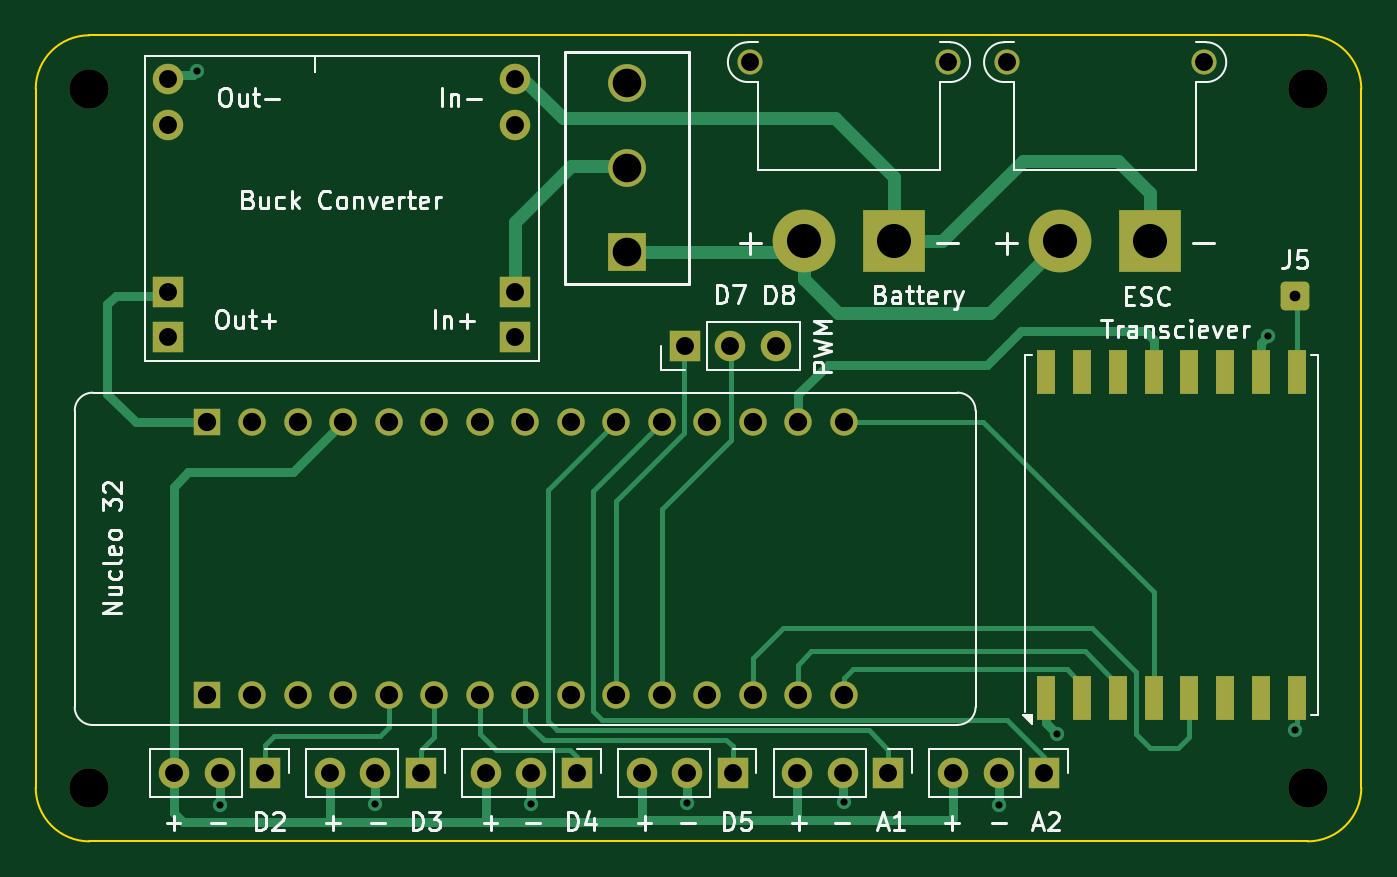
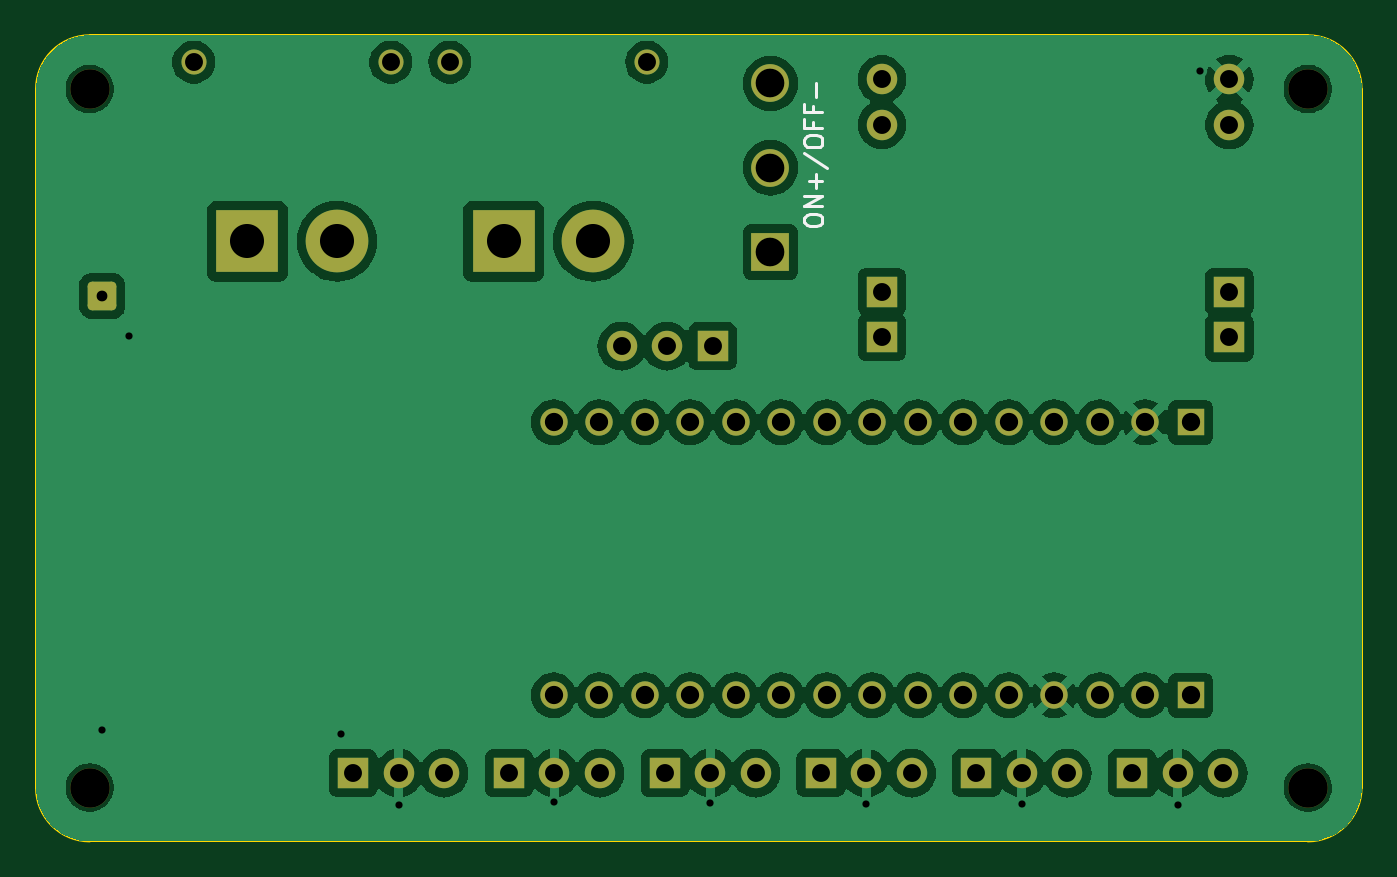
Circuit board: 10 layer files. Board 74.0 x 45.0 mm.
- bottom_copper: power distribution-B_Cu.gbr (115109 bytes)
- bottom_mask: power distribution-B_Mask.gbr (3741 bytes)
- paste: power distribution-B_Paste.gbr (602 bytes)
- bottom_silk: power distribution-B_Silkscreen.gbr (2736 bytes)
- outline: power distribution-Edge_Cuts.gbr (1001 bytes)
- top_copper: power distribution-F_Cu.gbr (15835 bytes)
- top_mask: power distribution-F_Mask.gbr (4199 bytes)
- paste: power distribution-F_Paste.gbr (919 bytes)
- top_silk: power distribution-F_Silkscreen.gbr (40220 bytes)
- drill: power distribution.drl (1922 bytes)

=== bottom_copper: power distribution-B_Cu.gbr (115109 bytes, source omitted) ===
=== bottom_mask: power distribution-B_Mask.gbr ===
%TF.GenerationSoftware,KiCad,Pcbnew,8.0.1*%
%TF.CreationDate,2024-07-04T11:46:03-05:00*%
%TF.ProjectId,power distribution,706f7765-7220-4646-9973-747269627574,rev?*%
%TF.SameCoordinates,Original*%
%TF.FileFunction,Soldermask,Bot*%
%TF.FilePolarity,Negative*%
%FSLAX46Y46*%
G04 Gerber Fmt 4.6, Leading zero omitted, Abs format (unit mm)*
G04 Created by KiCad (PCBNEW 8.0.1) date 2024-07-04 11:46:03*
%MOMM*%
%LPD*%
G01*
G04 APERTURE LIST*
G04 Aperture macros list*
%AMRoundRect*
0 Rectangle with rounded corners*
0 $1 Rounding radius*
0 $2 $3 $4 $5 $6 $7 $8 $9 X,Y pos of 4 corners*
0 Add a 4 corners polygon primitive as box body*
4,1,4,$2,$3,$4,$5,$6,$7,$8,$9,$2,$3,0*
0 Add four circle primitives for the rounded corners*
1,1,$1+$1,$2,$3*
1,1,$1+$1,$4,$5*
1,1,$1+$1,$6,$7*
1,1,$1+$1,$8,$9*
0 Add four rect primitives between the rounded corners*
20,1,$1+$1,$2,$3,$4,$5,0*
20,1,$1+$1,$4,$5,$6,$7,0*
20,1,$1+$1,$6,$7,$8,$9,0*
20,1,$1+$1,$8,$9,$2,$3,0*%
G04 Aperture macros list end*
%ADD10C,2.200000*%
%ADD11R,1.700000X1.700000*%
%ADD12O,1.700000X1.700000*%
%ADD13C,1.400000*%
%ADD14R,3.500000X3.500000*%
%ADD15C,3.500000*%
%ADD16RoundRect,0.250000X-0.550000X-0.550000X0.550000X-0.550000X0.550000X0.550000X-0.550000X0.550000X0*%
%ADD17R,1.530000X1.530000*%
%ADD18C,1.530000*%
%ADD19R,2.108200X2.108200*%
%ADD20C,2.108200*%
%ADD21C,1.700000*%
G04 APERTURE END LIST*
D10*
%TO.C,H4*%
X175000000Y-107000000D03*
%TD*%
D11*
%TO.C,J8*%
X160300000Y-106200000D03*
D12*
X157760000Y-106200000D03*
X155220000Y-106200000D03*
%TD*%
D11*
%TO.C,J4*%
X151600000Y-106200000D03*
D12*
X149060000Y-106200000D03*
X146520000Y-106200000D03*
%TD*%
D11*
%TO.C,J6*%
X140230000Y-82360000D03*
D12*
X142770000Y-82360000D03*
X145310000Y-82360000D03*
%TD*%
D10*
%TO.C,H3*%
X107000000Y-107000000D03*
%TD*%
D13*
%TO.C,J10*%
X143900000Y-66500000D03*
X154900000Y-66500000D03*
D14*
X151900000Y-76500000D03*
D15*
X146900000Y-76500000D03*
%TD*%
D13*
%TO.C,J9*%
X158200000Y-66500000D03*
X169200000Y-66500000D03*
D14*
X166200000Y-76500000D03*
D15*
X161200000Y-76500000D03*
%TD*%
D16*
%TO.C,J5*%
X174310000Y-79550000D03*
%TD*%
D17*
%TO.C,A1*%
X113540000Y-101840000D03*
D18*
X116080000Y-101840000D03*
X118620000Y-101840000D03*
X121160000Y-101840000D03*
X123700000Y-101840000D03*
X126240000Y-101840000D03*
X128780000Y-101840000D03*
X131320000Y-101840000D03*
X133860000Y-101840000D03*
X136400000Y-101840000D03*
X138940000Y-101840000D03*
X141480000Y-101840000D03*
X144020000Y-101840000D03*
X146560000Y-101840000D03*
X149100000Y-101840000D03*
D17*
X113540000Y-86600000D03*
D18*
X116080000Y-86600000D03*
X118620000Y-86600000D03*
X121160000Y-86600000D03*
X123700000Y-86600000D03*
X126240000Y-86600000D03*
X128780000Y-86600000D03*
X131320000Y-86600000D03*
X133860000Y-86600000D03*
X136400000Y-86600000D03*
X138940000Y-86600000D03*
X141480000Y-86600000D03*
X144020000Y-86600000D03*
X146560000Y-86600000D03*
X149100000Y-86600000D03*
%TD*%
D10*
%TO.C,H2*%
X175000000Y-68000000D03*
%TD*%
D11*
%TO.C,J7*%
X116800000Y-106200000D03*
D12*
X114260000Y-106200000D03*
X111720000Y-106200000D03*
%TD*%
D11*
%TO.C,J3*%
X134200000Y-106200000D03*
D12*
X131660000Y-106200000D03*
X129120000Y-106200000D03*
%TD*%
D10*
%TO.C,H1*%
X107000000Y-68000000D03*
%TD*%
D19*
%TO.C,SW2*%
X137000000Y-77090001D03*
D20*
X137000000Y-72390000D03*
X137000000Y-67690000D03*
%TD*%
D21*
%TO.C,U1*%
X111380000Y-70000000D03*
X111380000Y-67460000D03*
D11*
X111380000Y-81870000D03*
X111380000Y-79330000D03*
D21*
X130780000Y-70000000D03*
X130780000Y-67460000D03*
D11*
X130780000Y-81860000D03*
X130780000Y-79320000D03*
%TD*%
%TO.C,J1*%
X125500000Y-106200000D03*
D12*
X122960000Y-106200000D03*
X120420000Y-106200000D03*
%TD*%
D11*
%TO.C,J2*%
X142900000Y-106200000D03*
D12*
X140360000Y-106200000D03*
X137820000Y-106200000D03*
%TD*%
M02*

=== paste: power distribution-B_Paste.gbr ===
%TF.GenerationSoftware,KiCad,Pcbnew,8.0.1*%
%TF.CreationDate,2024-07-04T11:46:03-05:00*%
%TF.ProjectId,power distribution,706f7765-7220-4646-9973-747269627574,rev?*%
%TF.SameCoordinates,Original*%
%TF.FileFunction,Paste,Bot*%
%TF.FilePolarity,Positive*%
%FSLAX46Y46*%
G04 Gerber Fmt 4.6, Leading zero omitted, Abs format (unit mm)*
G04 Created by KiCad (PCBNEW 8.0.1) date 2024-07-04 11:46:03*
%MOMM*%
%LPD*%
G01*
G04 APERTURE LIST*
%ADD10C,1.700000*%
G04 APERTURE END LIST*
D10*
%TO.C,U1*%
X111380000Y-70000000D03*
X111380000Y-67460000D03*
X130780000Y-70000000D03*
X130780000Y-67460000D03*
%TD*%
M02*

=== bottom_silk: power distribution-B_Silkscreen.gbr ===
%TF.GenerationSoftware,KiCad,Pcbnew,8.0.1*%
%TF.CreationDate,2024-07-04T11:46:03-05:00*%
%TF.ProjectId,power distribution,706f7765-7220-4646-9973-747269627574,rev?*%
%TF.SameCoordinates,Original*%
%TF.FileFunction,Legend,Bot*%
%TF.FilePolarity,Positive*%
%FSLAX46Y46*%
G04 Gerber Fmt 4.6, Leading zero omitted, Abs format (unit mm)*
G04 Created by KiCad (PCBNEW 8.0.1) date 2024-07-04 11:46:03*
%MOMM*%
%LPD*%
G01*
G04 APERTURE LIST*
%ADD10C,0.150000*%
G04 APERTURE END LIST*
D10*
X135100180Y-75402744D02*
X135100180Y-75212268D01*
X135100180Y-75212268D02*
X135052561Y-75117030D01*
X135052561Y-75117030D02*
X134957323Y-75021792D01*
X134957323Y-75021792D02*
X134766847Y-74974173D01*
X134766847Y-74974173D02*
X134433514Y-74974173D01*
X134433514Y-74974173D02*
X134243038Y-75021792D01*
X134243038Y-75021792D02*
X134147800Y-75117030D01*
X134147800Y-75117030D02*
X134100180Y-75212268D01*
X134100180Y-75212268D02*
X134100180Y-75402744D01*
X134100180Y-75402744D02*
X134147800Y-75497982D01*
X134147800Y-75497982D02*
X134243038Y-75593220D01*
X134243038Y-75593220D02*
X134433514Y-75640839D01*
X134433514Y-75640839D02*
X134766847Y-75640839D01*
X134766847Y-75640839D02*
X134957323Y-75593220D01*
X134957323Y-75593220D02*
X135052561Y-75497982D01*
X135052561Y-75497982D02*
X135100180Y-75402744D01*
X134100180Y-74545601D02*
X135100180Y-74545601D01*
X135100180Y-74545601D02*
X134100180Y-73974173D01*
X134100180Y-73974173D02*
X135100180Y-73974173D01*
X134481133Y-73497982D02*
X134481133Y-72736078D01*
X134100180Y-73117030D02*
X134862085Y-73117030D01*
X135147800Y-71545602D02*
X133862085Y-72402744D01*
X135100180Y-71021792D02*
X135100180Y-70831316D01*
X135100180Y-70831316D02*
X135052561Y-70736078D01*
X135052561Y-70736078D02*
X134957323Y-70640840D01*
X134957323Y-70640840D02*
X134766847Y-70593221D01*
X134766847Y-70593221D02*
X134433514Y-70593221D01*
X134433514Y-70593221D02*
X134243038Y-70640840D01*
X134243038Y-70640840D02*
X134147800Y-70736078D01*
X134147800Y-70736078D02*
X134100180Y-70831316D01*
X134100180Y-70831316D02*
X134100180Y-71021792D01*
X134100180Y-71021792D02*
X134147800Y-71117030D01*
X134147800Y-71117030D02*
X134243038Y-71212268D01*
X134243038Y-71212268D02*
X134433514Y-71259887D01*
X134433514Y-71259887D02*
X134766847Y-71259887D01*
X134766847Y-71259887D02*
X134957323Y-71212268D01*
X134957323Y-71212268D02*
X135052561Y-71117030D01*
X135052561Y-71117030D02*
X135100180Y-71021792D01*
X134623990Y-69831316D02*
X134623990Y-70164649D01*
X134100180Y-70164649D02*
X135100180Y-70164649D01*
X135100180Y-70164649D02*
X135100180Y-69688459D01*
X134623990Y-68974173D02*
X134623990Y-69307506D01*
X134100180Y-69307506D02*
X135100180Y-69307506D01*
X135100180Y-69307506D02*
X135100180Y-68831316D01*
X134481133Y-68450363D02*
X134481133Y-67688459D01*
M02*

=== outline: power distribution-Edge_Cuts.gbr ===
%TF.GenerationSoftware,KiCad,Pcbnew,8.0.1*%
%TF.CreationDate,2024-07-04T11:46:03-05:00*%
%TF.ProjectId,power distribution,706f7765-7220-4646-9973-747269627574,rev?*%
%TF.SameCoordinates,Original*%
%TF.FileFunction,Profile,NP*%
%FSLAX46Y46*%
G04 Gerber Fmt 4.6, Leading zero omitted, Abs format (unit mm)*
G04 Created by KiCad (PCBNEW 8.0.1) date 2024-07-04 11:46:03*
%MOMM*%
%LPD*%
G01*
G04 APERTURE LIST*
%TA.AperFunction,Profile*%
%ADD10C,0.100000*%
%TD*%
G04 APERTURE END LIST*
D10*
X107000000Y-110000000D02*
G75*
G02*
X104000000Y-107000000I0J3000000D01*
G01*
X178000000Y-68000000D02*
X178000000Y-107000000D01*
X178000000Y-107000000D02*
G75*
G02*
X175000000Y-110000000I-3000000J0D01*
G01*
X175000000Y-65000000D02*
G75*
G02*
X178000000Y-68000000I0J-3000000D01*
G01*
X104000000Y-68000000D02*
G75*
G02*
X107000000Y-65000000I3000000J0D01*
G01*
X175000000Y-110000000D02*
X107000000Y-110000000D01*
X107000000Y-65000000D02*
X175000000Y-65000000D01*
X104000000Y-107000000D02*
X104000000Y-68000000D01*
M02*

=== top_copper: power distribution-F_Cu.gbr (15835 bytes, source omitted) ===
=== top_mask: power distribution-F_Mask.gbr ===
%TF.GenerationSoftware,KiCad,Pcbnew,8.0.1*%
%TF.CreationDate,2024-07-04T11:46:03-05:00*%
%TF.ProjectId,power distribution,706f7765-7220-4646-9973-747269627574,rev?*%
%TF.SameCoordinates,Original*%
%TF.FileFunction,Soldermask,Top*%
%TF.FilePolarity,Negative*%
%FSLAX46Y46*%
G04 Gerber Fmt 4.6, Leading zero omitted, Abs format (unit mm)*
G04 Created by KiCad (PCBNEW 8.0.1) date 2024-07-04 11:46:03*
%MOMM*%
%LPD*%
G01*
G04 APERTURE LIST*
G04 Aperture macros list*
%AMRoundRect*
0 Rectangle with rounded corners*
0 $1 Rounding radius*
0 $2 $3 $4 $5 $6 $7 $8 $9 X,Y pos of 4 corners*
0 Add a 4 corners polygon primitive as box body*
4,1,4,$2,$3,$4,$5,$6,$7,$8,$9,$2,$3,0*
0 Add four circle primitives for the rounded corners*
1,1,$1+$1,$2,$3*
1,1,$1+$1,$4,$5*
1,1,$1+$1,$6,$7*
1,1,$1+$1,$8,$9*
0 Add four rect primitives between the rounded corners*
20,1,$1+$1,$2,$3,$4,$5,0*
20,1,$1+$1,$4,$5,$6,$7,0*
20,1,$1+$1,$6,$7,$8,$9,0*
20,1,$1+$1,$8,$9,$2,$3,0*%
G04 Aperture macros list end*
%ADD10C,2.200000*%
%ADD11R,1.700000X1.700000*%
%ADD12O,1.700000X1.700000*%
%ADD13C,1.400000*%
%ADD14R,3.500000X3.500000*%
%ADD15C,3.500000*%
%ADD16RoundRect,0.250000X-0.550000X-0.550000X0.550000X-0.550000X0.550000X0.550000X-0.550000X0.550000X0*%
%ADD17R,1.000000X2.500000*%
%ADD18R,1.530000X1.530000*%
%ADD19C,1.530000*%
%ADD20R,2.108200X2.108200*%
%ADD21C,2.108200*%
%ADD22C,1.700000*%
G04 APERTURE END LIST*
D10*
%TO.C,H4*%
X175000000Y-107000000D03*
%TD*%
D11*
%TO.C,J8*%
X160300000Y-106200000D03*
D12*
X157760000Y-106200000D03*
X155220000Y-106200000D03*
%TD*%
D11*
%TO.C,J4*%
X151600000Y-106200000D03*
D12*
X149060000Y-106200000D03*
X146520000Y-106200000D03*
%TD*%
D11*
%TO.C,J6*%
X140230000Y-82360000D03*
D12*
X142770000Y-82360000D03*
X145310000Y-82360000D03*
%TD*%
D10*
%TO.C,H3*%
X107000000Y-107000000D03*
%TD*%
D13*
%TO.C,J10*%
X143900000Y-66500000D03*
X154900000Y-66500000D03*
D14*
X151900000Y-76500000D03*
D15*
X146900000Y-76500000D03*
%TD*%
D13*
%TO.C,J9*%
X158200000Y-66500000D03*
X169200000Y-66500000D03*
D14*
X166200000Y-76500000D03*
D15*
X161200000Y-76500000D03*
%TD*%
D16*
%TO.C,J5*%
X174310000Y-79550000D03*
%TD*%
D17*
%TO.C,U2*%
X160400000Y-102000000D03*
X162400000Y-102000000D03*
X164400000Y-102000000D03*
X166400000Y-102000000D03*
X168400000Y-102000000D03*
X170400000Y-102000000D03*
X172400000Y-102000000D03*
X174400000Y-102000000D03*
X174400000Y-83800000D03*
X172400000Y-83800000D03*
X170400000Y-83800000D03*
X168400000Y-83800000D03*
X166400000Y-83800000D03*
X164400000Y-83800000D03*
X162400000Y-83800000D03*
X160400000Y-83800000D03*
%TD*%
D18*
%TO.C,A1*%
X113540000Y-101840000D03*
D19*
X116080000Y-101840000D03*
X118620000Y-101840000D03*
X121160000Y-101840000D03*
X123700000Y-101840000D03*
X126240000Y-101840000D03*
X128780000Y-101840000D03*
X131320000Y-101840000D03*
X133860000Y-101840000D03*
X136400000Y-101840000D03*
X138940000Y-101840000D03*
X141480000Y-101840000D03*
X144020000Y-101840000D03*
X146560000Y-101840000D03*
X149100000Y-101840000D03*
D18*
X113540000Y-86600000D03*
D19*
X116080000Y-86600000D03*
X118620000Y-86600000D03*
X121160000Y-86600000D03*
X123700000Y-86600000D03*
X126240000Y-86600000D03*
X128780000Y-86600000D03*
X131320000Y-86600000D03*
X133860000Y-86600000D03*
X136400000Y-86600000D03*
X138940000Y-86600000D03*
X141480000Y-86600000D03*
X144020000Y-86600000D03*
X146560000Y-86600000D03*
X149100000Y-86600000D03*
%TD*%
D10*
%TO.C,H2*%
X175000000Y-68000000D03*
%TD*%
D11*
%TO.C,J7*%
X116800000Y-106200000D03*
D12*
X114260000Y-106200000D03*
X111720000Y-106200000D03*
%TD*%
D11*
%TO.C,J3*%
X134200000Y-106200000D03*
D12*
X131660000Y-106200000D03*
X129120000Y-106200000D03*
%TD*%
D10*
%TO.C,H1*%
X107000000Y-68000000D03*
%TD*%
D20*
%TO.C,SW2*%
X137000000Y-77090001D03*
D21*
X137000000Y-72390000D03*
X137000000Y-67690000D03*
%TD*%
D22*
%TO.C,U1*%
X111380000Y-70000000D03*
X111380000Y-67460000D03*
D11*
X111380000Y-81870000D03*
X111380000Y-79330000D03*
D22*
X130780000Y-70000000D03*
X130780000Y-67460000D03*
D11*
X130780000Y-81860000D03*
X130780000Y-79320000D03*
%TD*%
%TO.C,J1*%
X125500000Y-106200000D03*
D12*
X122960000Y-106200000D03*
X120420000Y-106200000D03*
%TD*%
D11*
%TO.C,J2*%
X142900000Y-106200000D03*
D12*
X140360000Y-106200000D03*
X137820000Y-106200000D03*
%TD*%
M02*

=== paste: power distribution-F_Paste.gbr ===
%TF.GenerationSoftware,KiCad,Pcbnew,8.0.1*%
%TF.CreationDate,2024-07-04T11:46:03-05:00*%
%TF.ProjectId,power distribution,706f7765-7220-4646-9973-747269627574,rev?*%
%TF.SameCoordinates,Original*%
%TF.FileFunction,Paste,Top*%
%TF.FilePolarity,Positive*%
%FSLAX46Y46*%
G04 Gerber Fmt 4.6, Leading zero omitted, Abs format (unit mm)*
G04 Created by KiCad (PCBNEW 8.0.1) date 2024-07-04 11:46:03*
%MOMM*%
%LPD*%
G01*
G04 APERTURE LIST*
%ADD10R,1.000000X2.500000*%
G04 APERTURE END LIST*
D10*
%TO.C,U2*%
X160400000Y-102000000D03*
X162400000Y-102000000D03*
X164400000Y-102000000D03*
X166400000Y-102000000D03*
X168400000Y-102000000D03*
X170400000Y-102000000D03*
X172400000Y-102000000D03*
X174400000Y-102000000D03*
X174400000Y-83800000D03*
X172400000Y-83800000D03*
X170400000Y-83800000D03*
X168400000Y-83800000D03*
X166400000Y-83800000D03*
X164400000Y-83800000D03*
X162400000Y-83800000D03*
X160400000Y-83800000D03*
%TD*%
M02*

=== top_silk: power distribution-F_Silkscreen.gbr (40220 bytes, source omitted) ===
=== drill: power distribution.drl ===
M48
; DRILL file {KiCad 8.0.1} date 2024-07-04T11:45:58-0500
; FORMAT={-:-/ absolute / metric / decimal}
; #@! TF.CreationDate,2024-07-04T11:45:58-05:00
; #@! TF.GenerationSoftware,Kicad,Pcbnew,8.0.1
; #@! TF.FileFunction,MixedPlating,1,2
FMAT,2
METRIC
; #@! TA.AperFunction,Plated,PTH,ViaDrill
T1C0.400
; #@! TA.AperFunction,Plated,PTH,ComponentDrill
T2C0.600
; #@! TA.AperFunction,Plated,PTH,ComponentDrill
T3C1.000
; #@! TA.AperFunction,Plated,PTH,ComponentDrill
T4C1.020
; #@! TA.AperFunction,Plated,PTH,ComponentDrill
T5C1.600
; #@! TA.AperFunction,Plated,PTH,ComponentDrill
T6C1.900
; #@! TA.AperFunction,NonPlated,NPTH,ComponentDrill
T7C2.200
%
G90
G05
T1
X113.0Y-67.0
X114.26Y-107.985
X122.96Y-107.915
X131.66Y-107.92
X140.36Y-107.84
X149.1Y-107.82
X157.76Y-107.95
X161.0Y-104.0
X172.8Y-81.8
X174.3Y-103.8
T2
X174.31Y-79.55
T3
X111.38Y-67.46
X111.38Y-70.0
X111.38Y-79.33
X111.38Y-81.87
X111.72Y-106.2
X114.26Y-106.2
X116.8Y-106.2
X120.42Y-106.2
X122.96Y-106.2
X125.5Y-106.2
X129.12Y-106.2
X130.78Y-67.46
X130.78Y-70.0
X130.78Y-79.32
X130.78Y-81.86
X131.66Y-106.2
X134.2Y-106.2
X137.82Y-106.2
X140.23Y-82.36
X140.36Y-106.2
X142.77Y-82.36
X142.9Y-106.2
X143.9Y-66.5
X145.31Y-82.36
X146.52Y-106.2
X149.06Y-106.2
X151.6Y-106.2
X154.9Y-66.5
X155.22Y-106.2
X157.76Y-106.2
X158.2Y-66.5
X160.3Y-106.2
X169.2Y-66.5
T4
X113.54Y-86.6
X113.54Y-101.84
X116.08Y-86.6
X116.08Y-101.84
X118.62Y-86.6
X118.62Y-101.84
X121.16Y-86.6
X121.16Y-101.84
X123.7Y-86.6
X123.7Y-101.84
X126.24Y-86.6
X126.24Y-101.84
X128.78Y-86.6
X128.78Y-101.84
X131.32Y-86.6
X131.32Y-101.84
X133.86Y-86.6
X133.86Y-101.84
X136.4Y-86.6
X136.4Y-101.84
X138.94Y-86.6
X138.94Y-101.84
X141.48Y-86.6
X141.48Y-101.84
X144.02Y-86.6
X144.02Y-101.84
X146.56Y-86.6
X146.56Y-101.84
X149.1Y-86.6
X149.1Y-101.84
T5
X137.0Y-67.69
X137.0Y-72.39
X137.0Y-77.09
T6
X146.9Y-76.5
X151.9Y-76.5
X161.2Y-76.5
X166.2Y-76.5
T7
X107.0Y-68.0
X107.0Y-107.0
X175.0Y-68.0
X175.0Y-107.0
M30

